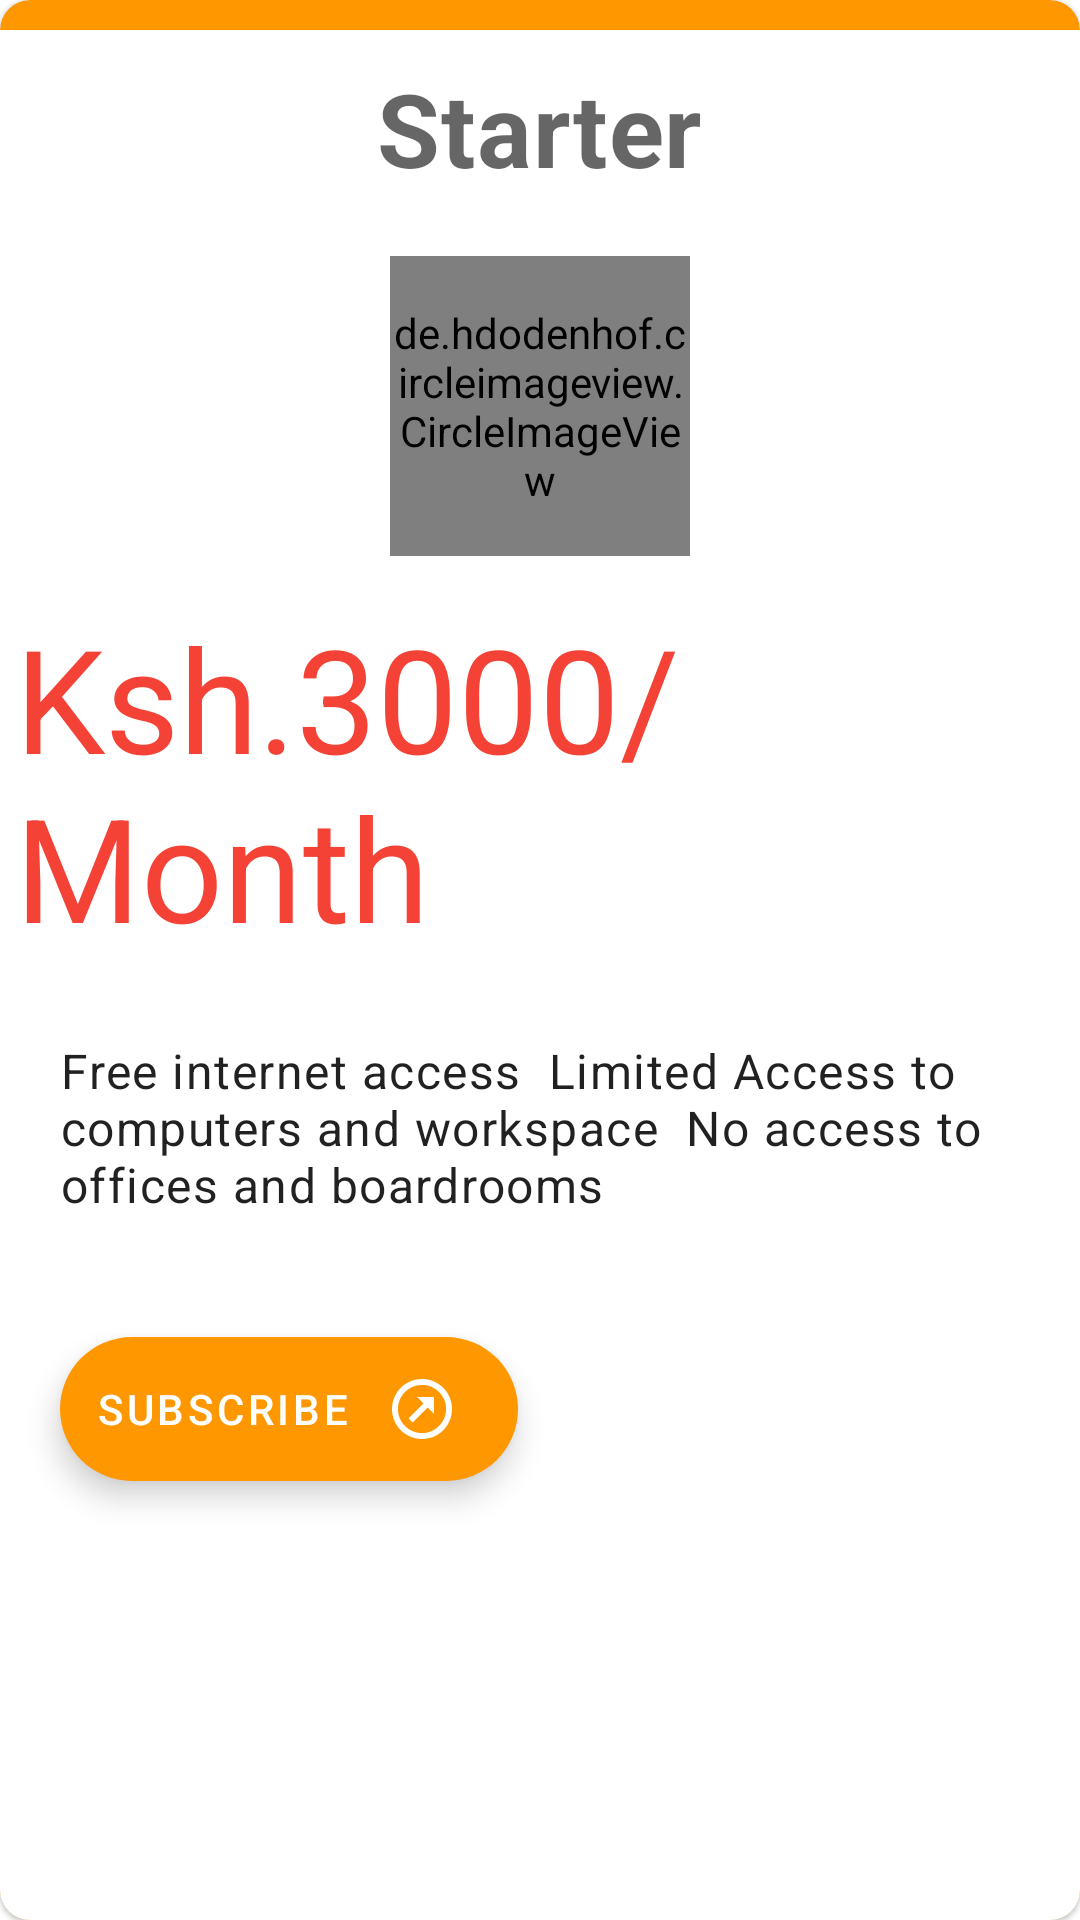

Layout XML and referenced resources for this Android screen:
<!-- AndroidManifest.xml: application theme Theme.IconsHub -->
<!-- res/layout/starter_plan.xml -->
<?xml version="1.0" encoding="utf-8"?>
<com.google.android.material.card.MaterialCardView xmlns:android="http://schemas.android.com/apk/res/android"
    xmlns:app="http://schemas.android.com/apk/res-auto"
    android:layout_width="match_parent"
    android:layout_height="wrap_content"
    android:layout_margin="10dp"
    android:elevation="7dp"
    app:cardBackgroundColor="@color/icons_2"
    app:cardCornerRadius="10dp">

    <RelativeLayout
        android:layout_width="match_parent"
        android:layout_height="match_parent"
        android:layout_marginTop="10dp"
        android:background="@color/white">

        <com.google.android.material.textview.MaterialTextView
            android:id="@+id/title1"
            android:layout_width="wrap_content"
            android:layout_height="wrap_content"
            android:layout_centerHorizontal="true"
            android:layout_margin="10dp"
            android:text="@string/starter"
            android:textAppearance="@style/TextAppearance.MaterialComponents.Headline4"
            android:textStyle="bold" />

        <de.hdodenhof.circleimageview.CircleImageView
            android:id="@+id/avatar1"
            android:layout_width="100dp"
            android:layout_height="100dp"
            android:layout_below="@+id/title1"
            android:layout_centerHorizontal="true"
            android:layout_margin="10dp"
            android:src="@drawable/ic_baseline_person_24"
            app:civ_border_color="@color/icons_2"
            app:civ_border_width="5dp" />

        <com.google.android.material.textview.MaterialTextView
            android:id="@+id/starterPrice"
            android:layout_width="wrap_content"
            android:layout_height="wrap_content"
            android:layout_below="@+id/avatar1"
            android:layout_margin="5dp"
            android:text="@string/ksh_3000_month"
            android:textAppearance="@style/TextAppearance.MaterialComponents.Headline3"
            android:textColor="@color/icons_1" />

        <com.google.android.material.textview.MaterialTextView
            android:id="@+id/starterExplanation"
            android:layout_width="wrap_content"
            android:layout_height="wrap_content"
            android:layout_below="@+id/starterPrice"
            android:layout_margin="10dp"
            android:padding="10dp"
            android:text="@string/starter_explanation"
            android:textAppearance="@style/TextAppearance.MaterialComponents.Body1" />

        <com.google.android.material.floatingactionbutton.ExtendedFloatingActionButton
            android:id="@+id/btnSubscribe"
            android:layout_width="wrap_content"
            android:layout_height="wrap_content"
            android:layout_below="@+id/starterExplanation"
            android:layout_alignParentStart="true"
            android:layout_margin="20dp"
            android:text="@string/subscribe"
            app:backgroundTint="@color/icons_2"
            app:icon="@drawable/arrow_top_right_thin_circle_outline"
            app:iconGravity="textEnd" />
    </RelativeLayout>

</com.google.android.material.card.MaterialCardView>
<!-- resources referenced by this layout -->
<resources>
  <color name="icons_1">#F44336</color>
  <color name="icons_2">#FF9800</color>
  <color name="white">#FFFFFFFF</color>
  <!-- drawable arrow_top_right_thin_circle_outline (drawable) -->
  <vector xmlns:android="http://schemas.android.com/apk/res/android"
      android:width="30dp"
      android:height="30dp"
      android:viewportWidth="24"
      android:viewportHeight="24">
      <path
          android:fillColor="#fff"
          android:pathData="M12 3.97C7.59 3.97 3.97 7.59 3.97 12C3.97 16.41 7.59 20.03 12 20.03C16.41 20.03 20.03 16.41 20.03 12C20.03 7.59 16.41 3.97 12 3.97M12 2C17.54 2 22 6.46 22 12C22 17.54 17.54 22 12 22C6.46 22 2 17.54 2 12C2 6.46 6.46 2 12 2M13.88 11.53L16 13.64V8H10.36L12.47 10.12L7.5 15.1L8.9 16.5" />
  </vector>
  <!-- drawable ic_baseline_person_24 (drawable) -->
  <vector xmlns:android="http://schemas.android.com/apk/res/android"
      android:width="40dp"
      android:height="40dp"
      android:tint="#0C0C0C"
      android:viewportWidth="24"
      android:viewportHeight="24">
      <path
          android:fillColor="@android:color/white"
          android:pathData="M12,12c2.21,0 4,-1.79 4,-4s-1.79,-4 -4,-4 -4,1.79 -4,4 1.79,4 4,4zM12,14c-2.67,0 -8,1.34 -8,4v2h16v-2c0,-2.66 -5.33,-4 -8,-4z" />
  </vector>
  <string name="ksh_3000_month">Ksh.3000/Month</string>
  <string name="starter">Starter</string>
  <string name="starter_explanation">Free internet access <br /> Limited Access to computers and workspace <br /> No access to offices and boardrooms</string>
  <string name="subscribe">Subscribe</string>
  <style name="Theme.IconsHub" parent="Theme.MaterialComponents.Light.NoActionBar">
          
          <item name="colorPrimary">#FF9800</item>
          <item name="colorPrimaryVariant">#FFC107</item>
          <item name="colorOnPrimary">#F44336</item>
          
          <item name="colorSecondary">@color/icons_3</item>
          <item name="colorSecondaryVariant">@color/teal_700</item>
          <item name="colorOnSecondary">@color/white</item>
          
          <item name="android:statusBarColor" tools:targetApi="l">@color/icons_4</item>
          
      </style>
  <color name="icons_3">#FF03DAC5</color>
  <color name="teal_700">#FF018786</color>
  <color name="icons_4">#C9050505</color>
</resources>
